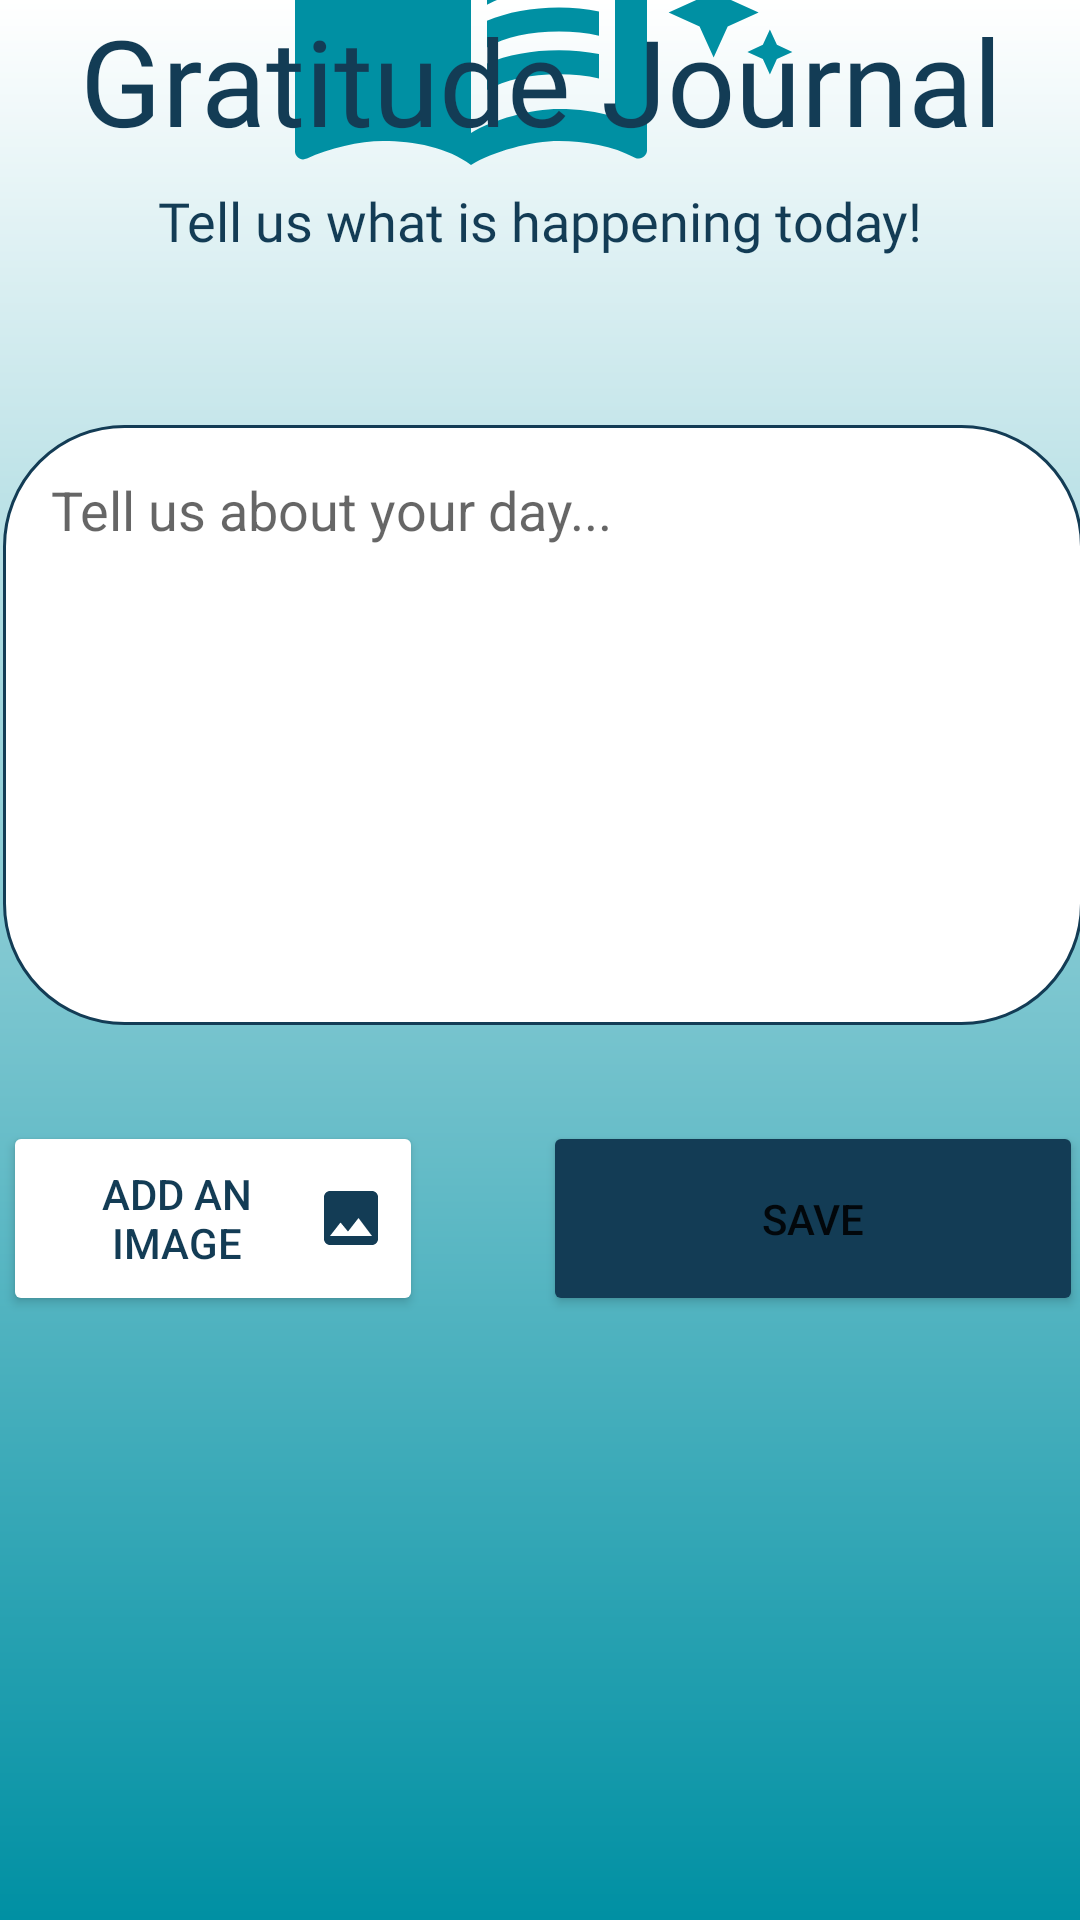

This screen was rendered from an Android layout file. Write that file and the resources it references.
<!-- AndroidManifest.xml: application theme Theme.SehatMentalku -->
<!-- res/layout/activity_add_journal.xml -->
<?xml version="1.0" encoding="utf-8"?>
<androidx.constraintlayout.widget.ConstraintLayout xmlns:android="http://schemas.android.com/apk/res/android"
    xmlns:app="http://schemas.android.com/apk/res-auto"
    xmlns:tools="http://schemas.android.com/tools"
    android:layout_width="match_parent"
    android:layout_height="match_parent"
    android:background="@drawable/bg_welcome"
    tools:context=".ui.journal.AddJournalActivity">

    <TextView
        android:id="@+id/text_dashboard"
        android:layout_width="wrap_content"
        android:layout_height="wrap_content"
        android:layout_marginStart="32dp"
        android:layout_marginTop="24dp"
        android:layout_marginEnd="32dp"
        android:layout_marginBottom="16dp"
        android:drawableStart="@drawable/book"
        android:drawableEnd="@drawable/spark"
        app:layout_constraintBottom_toTopOf="@+id/textView5"
        app:layout_constraintEnd_toEndOf="parent"
        app:layout_constraintHorizontal_bias="0.497"
        app:layout_constraintStart_toStartOf="parent"
        app:layout_constraintTop_toTopOf="parent">

    </TextView>

    <TextView
        android:id="@+id/textView5"
        android:layout_width="0dp"
        android:layout_height="wrap_content"
        android:layout_marginStart="16dp"
        android:layout_marginEnd="16dp"
        android:fontFamily="@font/mont_bold"
        android:text="Gratitude Journal"
        android:textAlignment="center"
        android:textColor="#133c55"
        android:textSize="40sp"
        app:layout_constraintEnd_toEndOf="parent"
        app:layout_constraintHorizontal_bias="0.0"
        app:layout_constraintStart_toStartOf="parent"
        tools:layout_editor_absoluteY="176dp"
        tools:ignore="MissingConstraints" />

    <TextView
        android:id="@+id/textView6"
        android:layout_width="match_parent"
        android:layout_height="wrap_content"
        android:layout_marginStart="16dp"
        android:layout_marginTop="8dp"
        android:layout_marginEnd="16dp"
        android:fontFamily="@font/mont_reg"
        android:text="Tell us what is happening today!"
        android:textAlignment="center"
        android:textColor="#133c55"
        android:textSize="18sp"
        app:layout_constraintEnd_toEndOf="@+id/textView5"
        app:layout_constraintHorizontal_bias="0.0"
        app:layout_constraintStart_toStartOf="@+id/textView5"
        app:layout_constraintTop_toBottomOf="@+id/textView5" />

    <Button
        style="@style/Widget.AppCompat.Button"
        android:layout_width="140dp"
        android:layout_height="65dp"
        android:layout_alignParentBottom="true"
        android:layout_centerHorizontal="true"
        android:layout_marginTop="32dp"
        android:layout_marginEnd="16dp"
        android:backgroundTint="@color/white"
        android:drawableEnd="@drawable/image"
        android:text="Add an Image"
        android:textColor="#133c55"
        app:layout_constraintBottom_toBottomOf="parent"
        app:layout_constraintEnd_toStartOf="@+id/button"
        app:layout_constraintHorizontal_bias="0.0"
        app:layout_constraintStart_toStartOf="@+id/input_story"
        app:layout_constraintTop_toBottomOf="@+id/input_story"
        app:layout_constraintVertical_bias="0.0" />

    <EditText
        android:id="@+id/input_story"
        android:layout_width="360dp"
        android:layout_height="200dp"
        android:layout_centerHorizontal="true"
        android:layout_centerVertical="true"
        android:layout_marginStart="16dp"
        android:layout_marginTop="56dp"
        android:layout_marginEnd="16dp"
        android:background="@drawable/bg_btn"
        android:ems="10"
        android:gravity="start|top"
        android:hint="Tell us about your day..."
        android:inputType="textMultiLine"
        android:padding="16dp"
        app:layout_constraintEnd_toEndOf="parent"
        app:layout_constraintHorizontal_bias="0.473"
        app:layout_constraintStart_toStartOf="parent"
        app:layout_constraintTop_toBottomOf="@+id/textView6" />

    <Button
        android:id="@+id/button"
        style="@style/Widget.AppCompat.Button"
        android:layout_width="180dp"
        android:layout_height="65dp"
        android:layout_alignParentBottom="true"
        android:layout_centerHorizontal="true"
        android:layout_marginTop="32dp"
        android:backgroundTint="#133c55"
        android:onClick="saveJournal"
        android:text="Save"
        app:layout_constraintBottom_toBottomOf="parent"
        app:layout_constraintEnd_toEndOf="@+id/input_story"
        app:layout_constraintTop_toBottomOf="@+id/input_story"
        app:layout_constraintVertical_bias="0.0" />
</androidx.constraintlayout.widget.ConstraintLayout>
<!-- resources referenced by this layout -->
<resources>
  <color name="white">#FFFFFFFF</color>
  <!-- drawable bg_btn (drawable) -->
  <?xml version="1.0" encoding="utf-8"?>
  <shape xmlns:android="http://schemas.android.com/apk/res/android">
      <solid android:color="#ffffff" />
      <padding android:left="10dp" android:right="10dp" android:top="10dp" />
      <stroke android:color="#133c55" android:width="1dp"> </stroke>
      <corners android:radius="40dp" />
  </shape>
  <!-- drawable bg_welcome (drawable-v24) -->
  <?xml version="1.0" encoding="utf-8"?>
  <shape xmlns:android="http://schemas.android.com/apk/res/android">
      <gradient
          android:startColor="#0090A3"
          android:endColor="@color/white"
          android:gradientRadius="10dp"
          android:angle="90"
  
  
  
      />
  </shape>
  <!-- drawable book (drawable) -->
  <?xml version="1.0" encoding="utf-8"?>
  <vector android:autoMirrored="true" android:height="128dp"
      android:tint="#0090A3" android:viewportHeight="24"
      android:viewportWidth="24" android:width="128dp" xmlns:android="http://schemas.android.com/apk/res/android">
      <path android:fillColor="@android:color/white" android:pathData="M21,5c-1.11,-0.35 -2.33,-0.5 -3.5,-0.5c-1.95,0 -4.05,0.4 -5.5,1.5c-1.45,-1.1 -3.55,-1.5 -5.5,-1.5S2.45,4.9 1,6v14.65c0,0.25 0.25,0.5 0.5,0.5c0.1,0 0.15,-0.05 0.25,-0.05C3.1,20.45 5.05,20 6.5,20c1.95,0 4.05,0.4 5.5,1.5c1.35,-0.85 3.8,-1.5 5.5,-1.5c1.65,0 3.35,0.3 4.75,1.05c0.1,0.05 0.15,0.05 0.25,0.05c0.25,0 0.5,-0.25 0.5,-0.5V6C22.4,5.55 21.75,5.25 21,5zM21,18.5c-1.1,-0.35 -2.3,-0.5 -3.5,-0.5c-1.7,0 -4.15,0.65 -5.5,1.5V8c1.35,-0.85 3.8,-1.5 5.5,-1.5c1.2,0 2.4,0.15 3.5,0.5V18.5z"/>
      <path android:fillColor="@android:color/white" android:pathData="M17.5,10.5c0.88,0 1.73,0.09 2.5,0.26V9.24C19.21,9.09 18.36,9 17.5,9c-1.7,0 -3.24,0.29 -4.5,0.83v1.66C14.13,10.85 15.7,10.5 17.5,10.5z"/>
      <path android:fillColor="@android:color/white" android:pathData="M13,12.49v1.66c1.13,-0.64 2.7,-0.99 4.5,-0.99c0.88,0 1.73,0.09 2.5,0.26V11.9c-0.79,-0.15 -1.64,-0.24 -2.5,-0.24C15.8,11.66 14.26,11.96 13,12.49z"/>
      <path android:fillColor="@android:color/white" android:pathData="M17.5,14.33c-1.7,0 -3.24,0.29 -4.5,0.83v1.66c1.13,-0.64 2.7,-0.99 4.5,-0.99c0.88,0 1.73,0.09 2.5,0.26v-1.52C19.21,14.41 18.36,14.33 17.5,14.33z"/>
  </vector>
  <!-- drawable image (drawable) -->
  <vector android:height="24dp" android:tint="#133c55"
      android:viewportHeight="24" android:viewportWidth="24"
      android:width="24dp" xmlns:android="http://schemas.android.com/apk/res/android">
      <path android:fillColor="@android:color/white" android:pathData="M21,19V5c0,-1.1 -0.9,-2 -2,-2H5c-1.1,0 -2,0.9 -2,2v14c0,1.1 0.9,2 2,2h14c1.1,0 2,-0.9 2,-2zM8.5,13.5l2.5,3.01L14.5,12l4.5,6H5l3.5,-4.5z"/>
  </vector>
  <!-- drawable spark (drawable) -->
  <?xml version="1.0" encoding="utf-8"?>
  <vector android:height="45dp" android:tint="#0090A3"
      android:viewportHeight="24" android:viewportWidth="24"
      android:width="45dp" xmlns:android="http://schemas.android.com/apk/res/android">
      <path android:fillColor="@android:color/white" android:pathData="M19,9l1.25,-2.75L23,5l-2.75,-1.25L19,1l-1.25,2.75L15,5l2.75,1.25L19,9zM11.5,9.5L9,4 6.5,9.5 1,12l5.5,2.5L9,20l2.5,-5.5L17,12l-5.5,-2.5zM19,15l-1.25,2.75L15,19l2.75,1.25L19,23l1.25,-2.75L23,19l-2.75,-1.25L19,15z"/>
  </vector>
  <style name="Theme.SehatMentalku" parent="Theme.MaterialComponents.DayNight.DarkActionBar">
          
          <item name="colorPrimary">#133c55</item>
          <item name="colorPrimaryVariant">@color/teal_700</item>
          <item name="colorOnPrimary">@color/white</item>
          
          <item name="colorSecondary">@color/teal_200</item>
          <item name="colorSecondaryVariant">@color/teal_700</item>
          <item name="colorOnSecondary">@color/black</item>
          
          <item name="android:statusBarColor" tools:targetApi="l">?attr/colorPrimaryVariant</item>
          
      </style>
  <color name="teal_700">#FF018786</color>
  <color name="teal_200">#FF03DAC5</color>
  <color name="black">#FF000000</color>
</resources>
